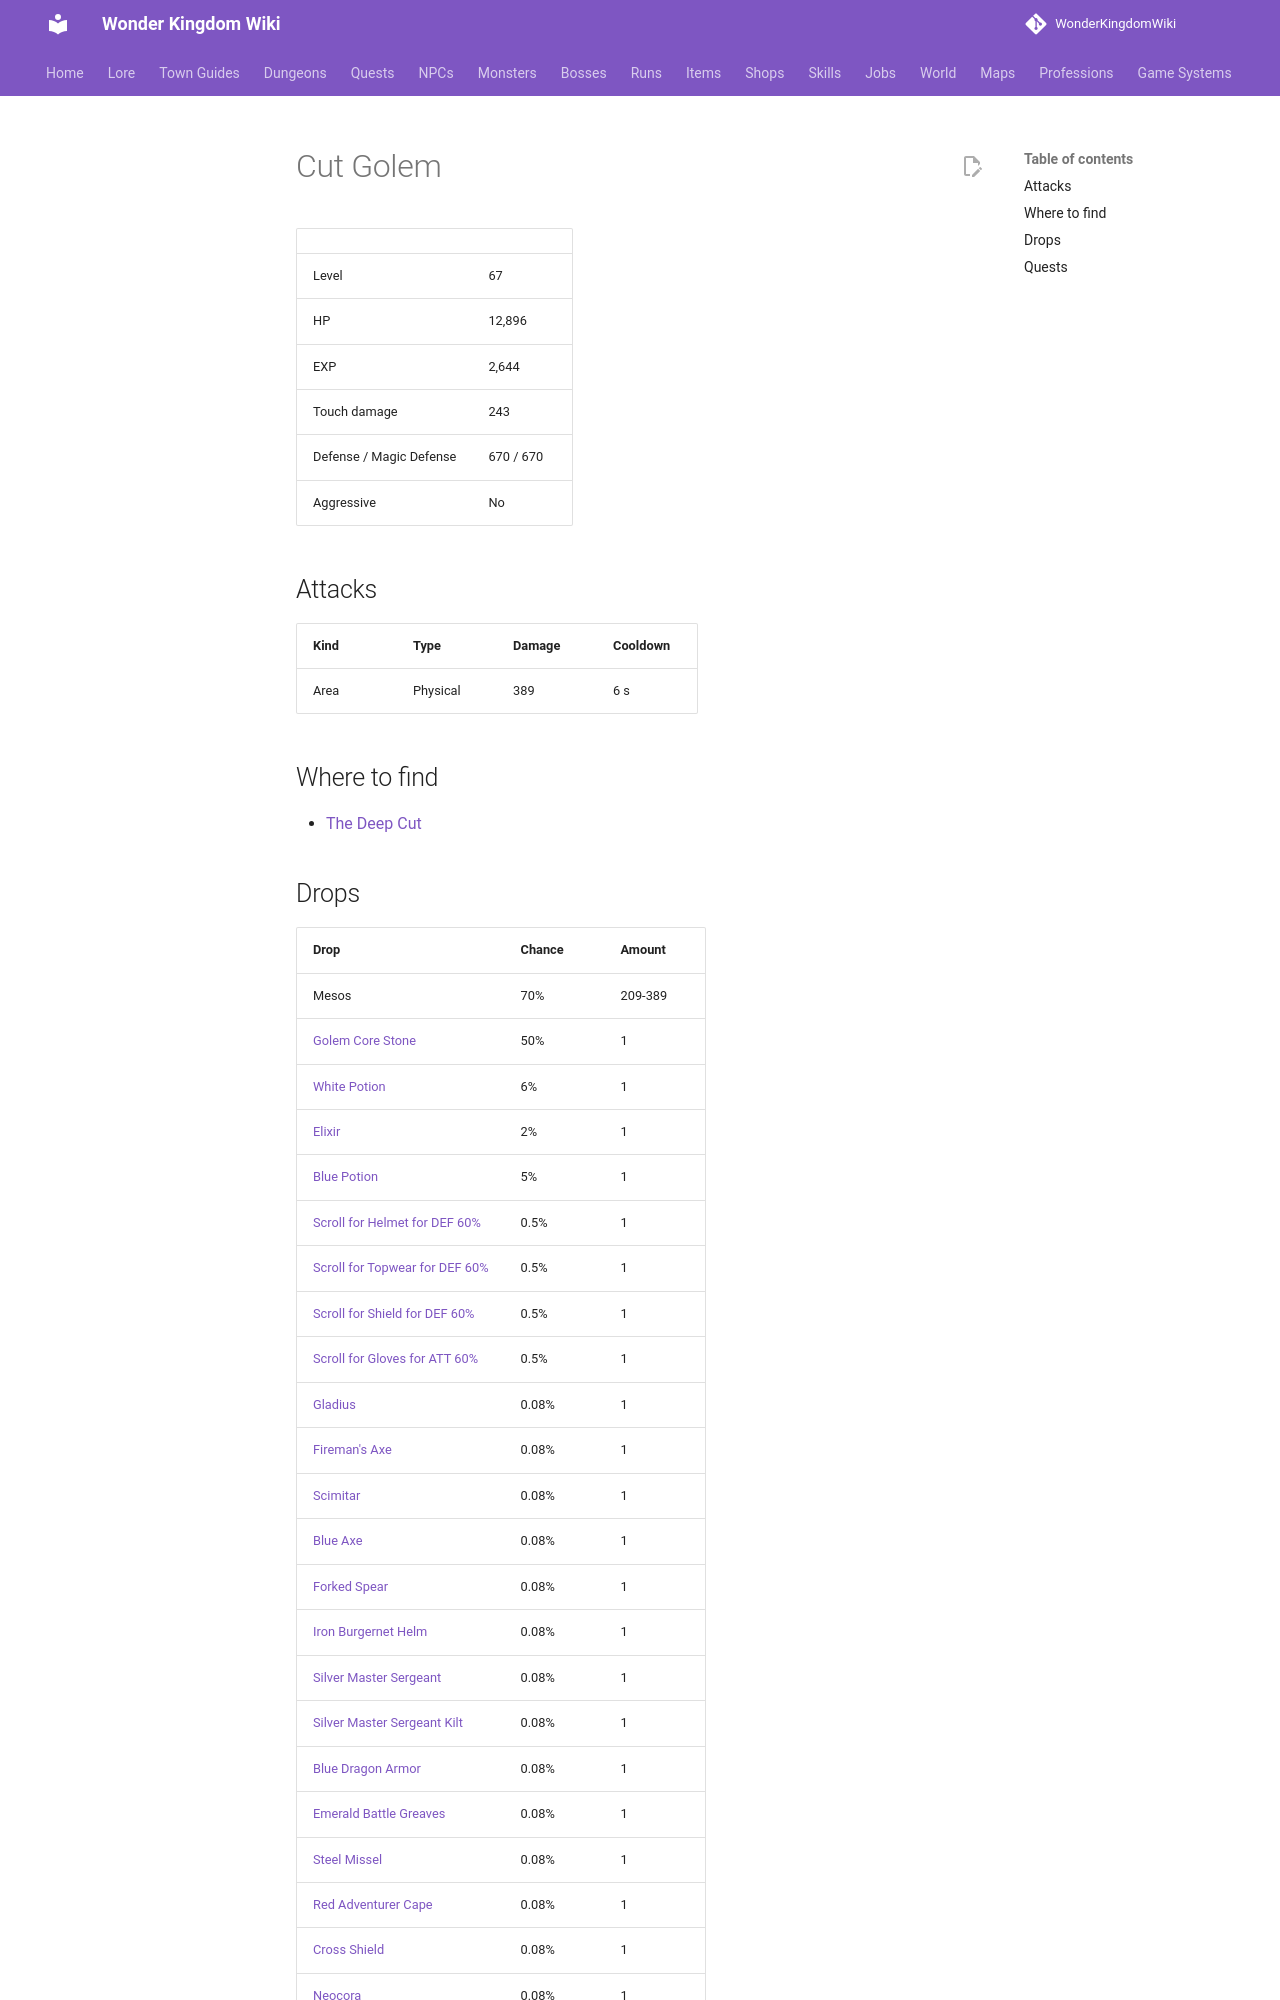

repository: alonohana627/WonderKingdomWiki · page: monsters/cut_golem/index.html · generator: mkdocs

<!-- Generated by tools/generate.py from GameLib. Do not edit: changes are overwritten. -->

# Cut Golem

|  |  |
|---|---|
| Level | 67 |
| HP | 12,896 |
| EXP | 2,644 |
| Touch damage | 243 |
| Defense / Magic Defense | 670 / 670 |
| Aggressive | No |

## Attacks

| Kind | Type | Damage | Cooldown |
|---|---|---|---|
| Area | Physical | 389 | 6 s |

## Where to find

- [The Deep Cut](../maps/deep_cut.md)
